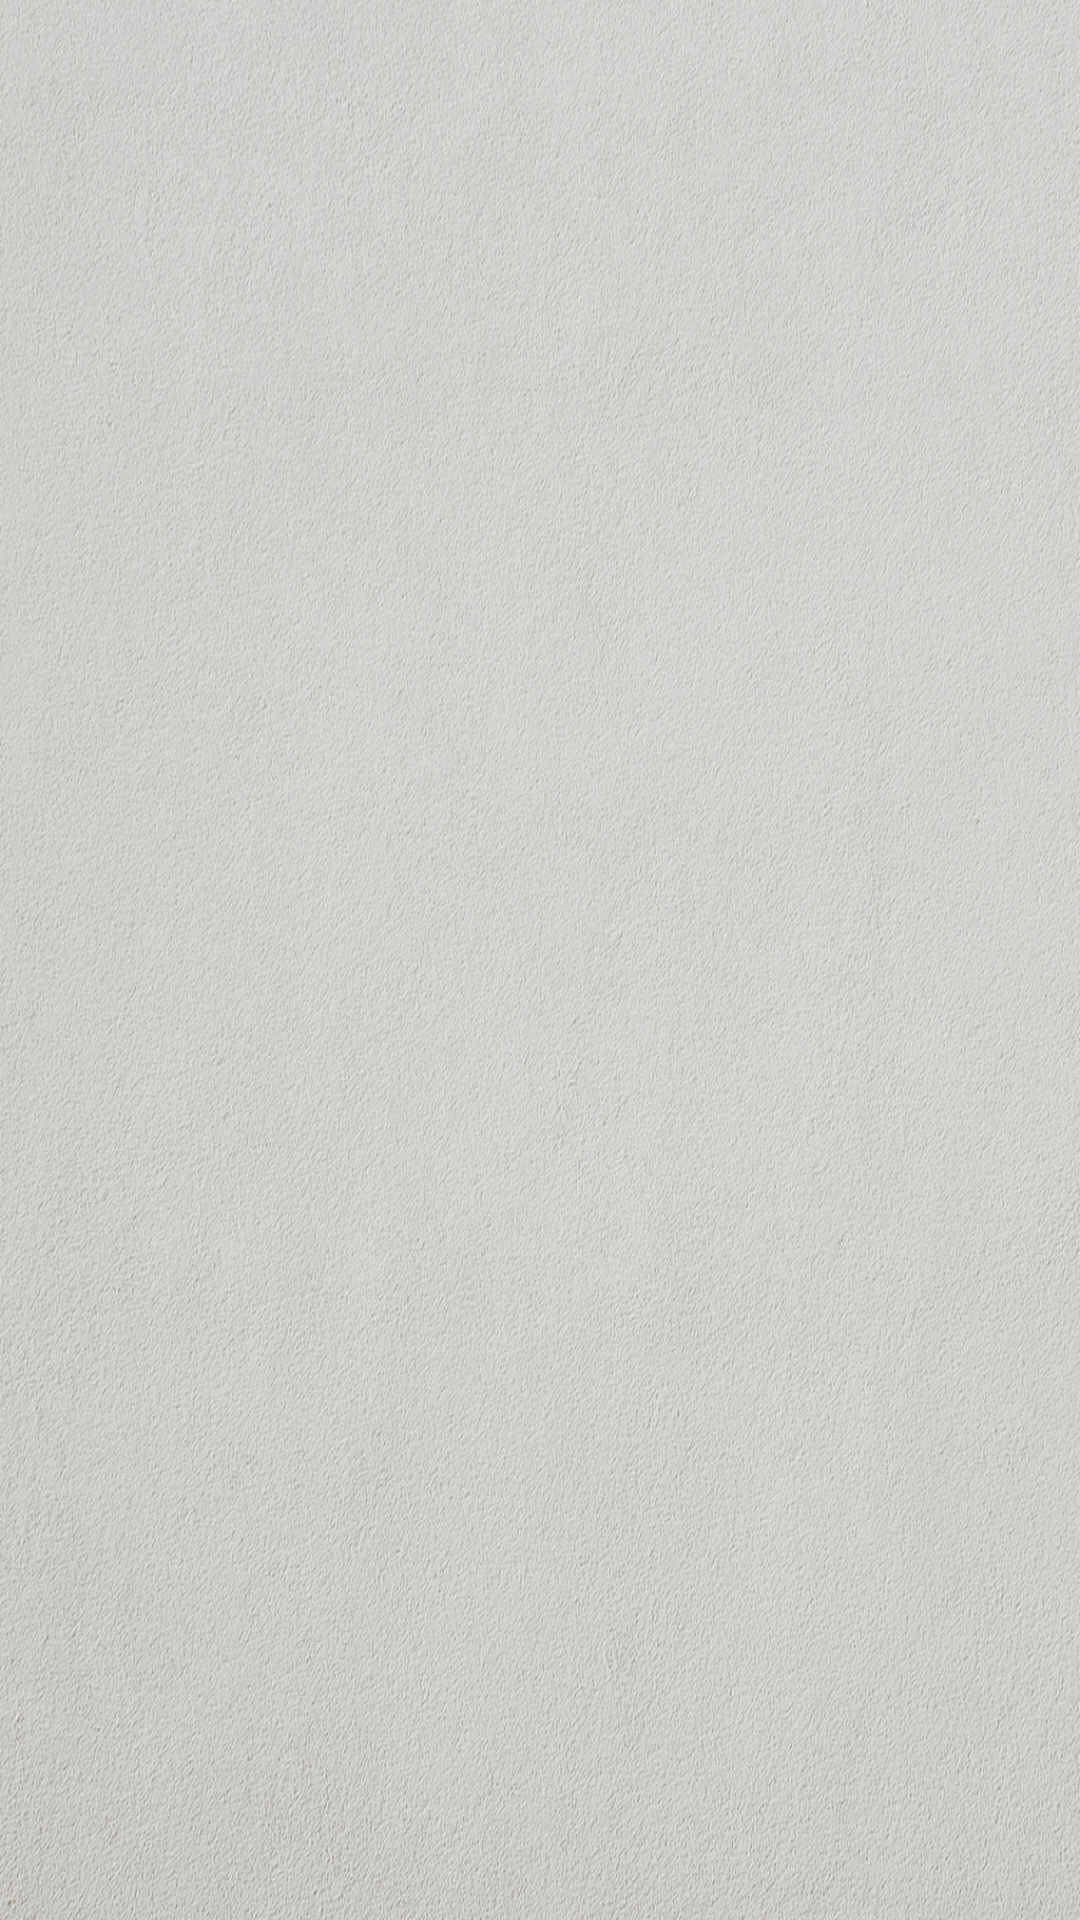

Layout XML and referenced resources for this Android screen:
<!-- AndroidManifest.xml: activity theme AppTheme -->
<!-- res/layout/activity_main.xml -->
<?xml version="1.0" encoding="utf-8"?>
<android.support.v4.widget.DrawerLayout xmlns:android="http://schemas.android.com/apk/res/android"
    xmlns:app="http://schemas.android.com/apk/res-auto"
    xmlns:tools="http://schemas.android.com/tools"
    android:id="@+id/drawer_layout"
    android:layout_width="match_parent"
    android:layout_height="match_parent"
    android:background="@drawable/background_hell_mini"
    android:fitsSystemWindows="true"
    tools:context="com.example.serhio.substantiv.MainActivity"
    tools:openDrawer="start">

    <LinearLayout
        android:layout_width="match_parent"
        android:layout_height="match_parent"
        android:orientation="vertical">



        <FrameLayout
            android:id="@+id/container"
            android:layout_width="match_parent"
            android:layout_height="match_parent">


        </FrameLayout>


    </LinearLayout>


    <android.support.design.widget.NavigationView
        android:id="@+id/nav_view"
        android:layout_width="wrap_content"
        android:layout_height="match_parent"
        android:layout_gravity="start"
        android:fitsSystemWindows="true"
        app:headerLayout="@layout/nav_header"
        app:menu="@menu/drawer_view" />


</android.support.v4.widget.DrawerLayout>


<!-- res/layout/toolbar.xml (included above) -->
<?xml version="1.0" encoding="UTF-8"?>
<android.support.v7.widget.Toolbar
    xmlns:android="http://schemas.android.com/apk/res/android"
    android:id="@+id/toolbar"
    style="@style/AppTheme"
    android:layout_width="match_parent"
    android:layout_height="8dp"
    android:background="@color/colorPrimary"
    android:minHeight="?android:attr/actionBarSize">

</android.support.v7.widget.Toolbar>


<!-- res/layout/nav_header.xml (included above) -->
<?xml version="1.0" encoding="utf-8"?>
<LinearLayout xmlns:android="http://schemas.android.com/apk/res/android"
    android:layout_width="match_parent"
    android:layout_height="80dp"
    android:background="@color/grey"
    android:gravity="bottom"
    android:orientation="vertical"
    android:padding="16dp"
    android:theme="@style/ThemeOverlay.AppCompat.Dark">

    <TextView
        android:layout_width="match_parent"
        android:layout_height="wrap_content"
        android:text="My header title"
        android:textAppearance="@style/TextAppearance.AppCompat.Body1"
        android:textColor="@color/white" />

</LinearLayout>
<!-- resources referenced by this layout -->
<resources>
  <color name="colorPrimary">#FF42A5F5</color>
  <color name="grey">#FF78909C</color>
  <color name="white">#FFFFFFFF</color>
  <!-- drawable background_hell_mini: jpg bitmap (drawable, 918370 bytes) -->
  <style name="AppTheme" parent="Theme.AppCompat.Light.DarkActionBar">
          
          <item name="colorPrimary">@color/colorPrimary</item>
          <item name="colorPrimaryDark">@color/colorPrimaryDark</item>
          <item name="colorAccent">@color/colorAccent</item>
          <item name="preferenceTheme">@style/PreferenceThemeOverlay</item>
      </style>
  <color name="colorPrimaryDark">#FF303F9F</color>
  <color name="colorAccent">#FF4081</color>
</resources>
